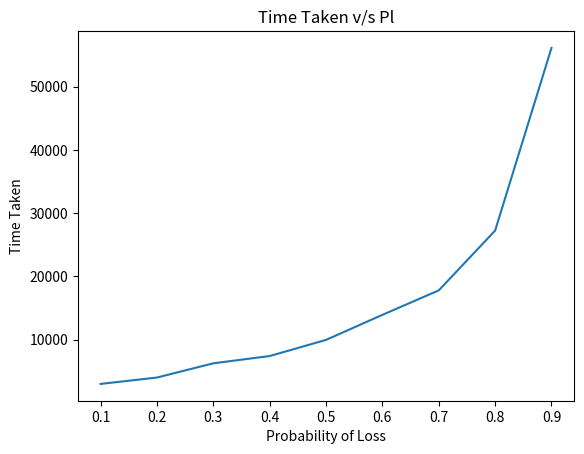

Reproduce this figure in Python.

# importing the required module
import matplotlib.pyplot as plt
  
# x axis values - pl
x = [0.1,0.2,0.3,0.4,0.5,0.6,0.7,0.8,0.9]
# corresponding y axis values - time
y = [2993,	4002, 6254, 7402, 9955, 13918, 17788, 27244, 56137]
  
# plotting the points 
plt.plot(x, y)
  
plt.xlabel('Probability of Loss')
plt.ylabel('Time Taken')
  
# giving a title to my graph
plt.title('Time Taken v/s Pl')
  
# function to show the plot
plt.show()